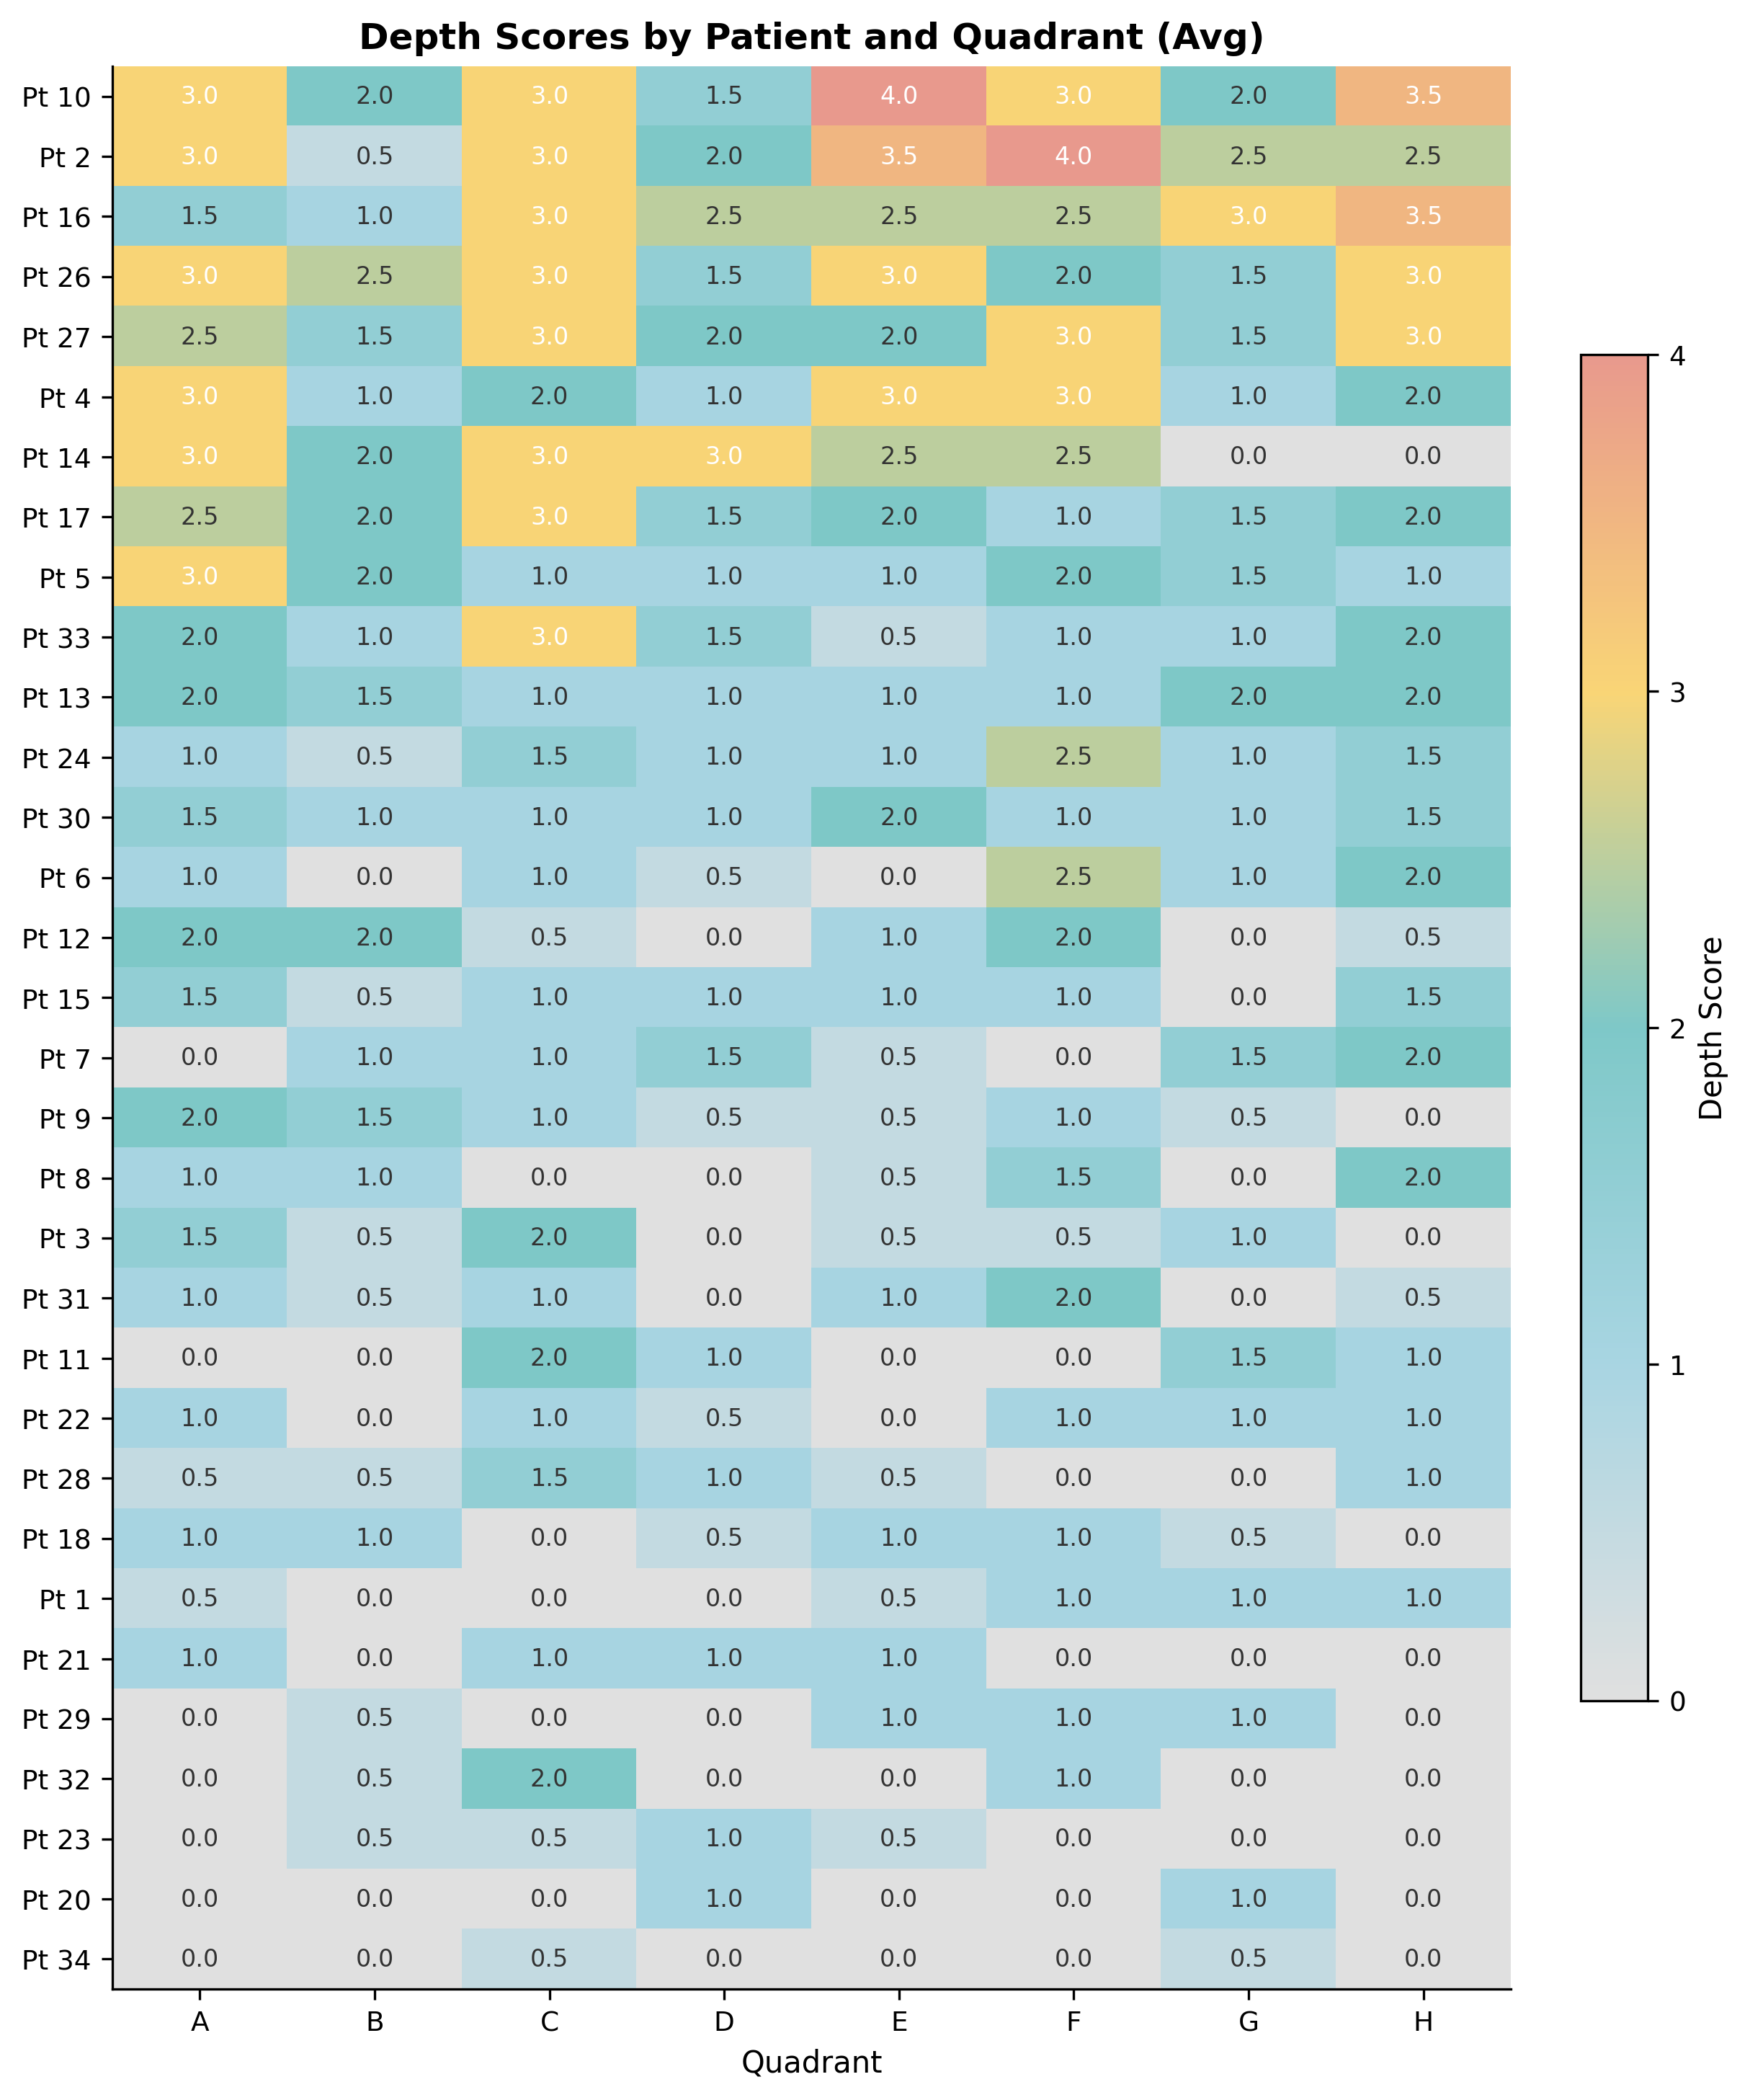

Values plotted in this chart, from the file beside it:
outcome, patient, quadrant, mean_score
depth, 1, a, 0.5
depth, 1, b, 0.0
depth, 1, c, 0.0
depth, 1, d, 0.0
depth, 1, e, 0.5
depth, 1, f, 1.0
depth, 1, g, 1.0
depth, 1, h, 1.0
depth, 2, a, 3.0
depth, 2, b, 0.5
depth, 2, c, 3.0
depth, 2, d, 2.0
depth, 2, e, 3.5
depth, 2, f, 4.0
depth, 2, g, 2.5
depth, 2, h, 2.5
depth, 3, a, 1.5
depth, 3, b, 0.5
depth, 3, c, 2.0
depth, 3, d, 0.0
depth, 3, e, 0.5
depth, 3, f, 0.5
depth, 3, g, 1.0
depth, 3, h, 0.0
depth, 4, a, 3.0
depth, 4, b, 1.0
depth, 4, c, 2.0
depth, 4, d, 1.0
depth, 4, e, 3.0
depth, 4, f, 3.0
depth, 4, g, 1.0
depth, 4, h, 2.0
depth, 5, a, 3.0
depth, 5, b, 2.0
depth, 5, c, 1.0
depth, 5, d, 1.0
depth, 5, e, 1.0
depth, 5, f, 2.0
depth, 5, g, 1.5
depth, 5, h, 1.0
depth, 6, a, 1.0
depth, 6, b, 0.0
depth, 6, c, 1.0
depth, 6, d, 0.5
depth, 6, e, 0.0
depth, 6, f, 2.5
depth, 6, g, 1.0
depth, 6, h, 2.0
depth, 7, a, 0.0
depth, 7, b, 1.0
depth, 7, c, 1.0
depth, 7, d, 1.5
depth, 7, e, 0.5
depth, 7, f, 0.0
depth, 7, g, 1.5
depth, 7, h, 2.0
depth, 8, a, 1.0
depth, 8, b, 1.0
depth, 8, c, 0.0
depth, 8, d, 0.0
... 196 more rows
